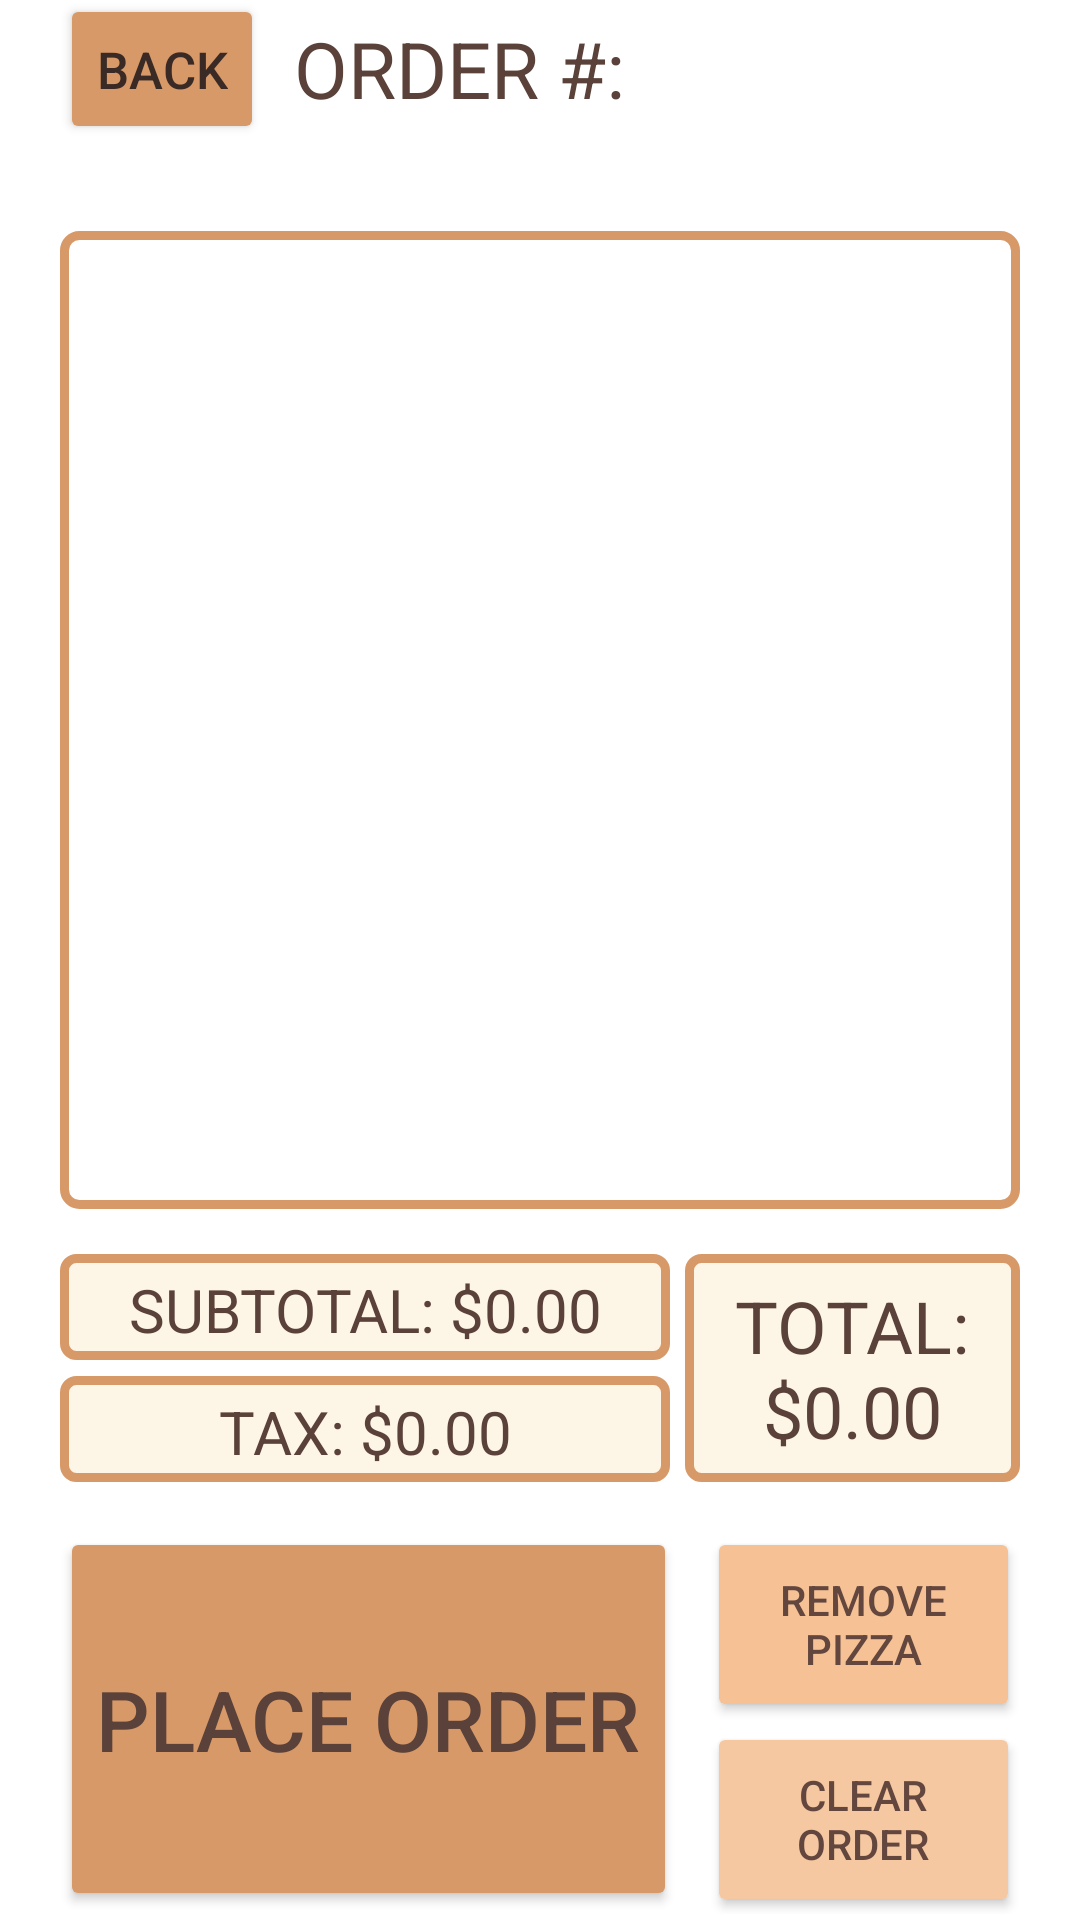

Write the Android layout XML for this screen, with the resource values it uses.
<!-- AndroidManifest.xml: application theme Theme.AndroidPizzeria -->
<!-- res/layout/activity_current_order.xml -->
<?xml version="1.0" encoding="utf-8"?>
<androidx.constraintlayout.widget.ConstraintLayout xmlns:android="http://schemas.android.com/apk/res/android"
    xmlns:app="http://schemas.android.com/apk/res-auto"
    xmlns:tools="http://schemas.android.com/tools"
    android:layout_width="match_parent"
    android:layout_height="match_parent"
    tools:context=".CurrentOrderActivity">

    <LinearLayout
        android:layout_width="0dp"
        android:layout_height="729dp"
        android:orientation="vertical"
        app:layout_constraintBottom_toBottomOf="parent"
        app:layout_constraintEnd_toEndOf="parent"
        app:layout_constraintStart_toStartOf="parent"
        app:layout_constraintTop_toTopOf="parent">

        <Space
            android:layout_width="match_parent"
            android:layout_height="42dp" />

        <LinearLayout
            android:layout_width="wrap_content"
            android:layout_height="wrap_content"
            android:layout_marginStart="20dp"
            android:layout_marginEnd="20dp"
            android:orientation="horizontal">

            <Button
                android:id="@+id/backButton3"
                android:layout_width="0dp"
                android:layout_height="50dp"
                android:layout_marginEnd="10dp"
                android:layout_weight="1"
                android:backgroundTint="#D89968"
                android:text="@string/backLabel"
                android:textColor="#3A2A25"
                android:textSize="17sp" />

            <TextView
                android:id="@+id/orderTextView"
                android:layout_width="242dp"
                android:layout_height="match_parent"
                android:layout_gravity="center_horizontal"
                android:gravity="center_vertical"
                android:textColor="#5A4139"
                android:text="@string/orderTextView"
                android:textSize="26sp" />
        </LinearLayout>

        <Space
            android:layout_width="match_parent"
            android:layout_height="29dp" />

        <ListView
            android:id="@+id/orderListView"
            android:background="@drawable/view_border"
            android:layout_width="match_parent"
            android:layout_height="326dp"
            android:layout_marginStart="20dp"
            android:layout_marginEnd="20dp" />

        <Space
            android:layout_width="match_parent"
            android:layout_height="15dp" />

        <LinearLayout
            android:layout_width="match_parent"
            android:layout_height="76dp"
            android:orientation="horizontal">

            <LinearLayout
                android:layout_width="wrap_content"
                android:layout_height="match_parent"
                android:layout_weight="1"
                android:orientation="vertical">

                <TextView
                    android:id="@+id/subtotalTextView"
                    android:layout_width="match_parent"
                    android:layout_height="wrap_content"
                    android:layout_marginStart="20dp"
                    android:layout_marginEnd="5dp"
                    android:layout_weight="1"
                    android:padding="5dp"
                    android:background="@drawable/text_border_2"
                    android:gravity="center|center_vertical"
                    android:textColor="#5A4139"
                    android:text="@string/subtotalTextView"
                    android:textSize="20sp" />

                <Space
                    android:layout_width="match_parent"
                    android:layout_height="7dp"
                    android:layout_weight="1" />

                <TextView
                    android:id="@+id/taxTextView"
                    android:layout_width="match_parent"
                    android:layout_height="wrap_content"
                    android:layout_marginStart="20dp"
                    android:layout_marginEnd="5dp"
                    android:layout_weight="1"
                    android:padding="5dp"
                    android:background="@drawable/text_border_2"
                    android:gravity="center"
                    android:textColor="#5A4139"
                    android:text="@string/taxTextView"
                    android:textSize="20sp" />
            </LinearLayout>

            <TextView
                android:id="@+id/totalTextView"
                android:layout_width="76dp"
                android:layout_height="match_parent"
                android:layout_marginStart="0dp"
                android:layout_marginEnd="20dp"
                android:layout_weight="1"
                android:background="@drawable/text_border_2"
                android:gravity="center"
                android:text="@string/totalTextView"
                android:textColor="#5A4139"
                android:textSize="24sp" />
        </LinearLayout>

        <Space
            android:layout_width="match_parent"
            android:layout_height="15dp" />

        <LinearLayout
            android:layout_width="match_parent"
            android:layout_height="match_parent"
            android:orientation="horizontal">

            <Button
                android:id="@+id/placeOrderButton"
                android:layout_width="wrap_content"
                android:layout_height="128dp"
                android:layout_marginStart="20dp"
                android:layout_marginEnd="5dp"
                android:backgroundTint="#D89968"
                android:fontFamily="sans-serif-medium"
                android:text="@string/placeOrderLabel"
                android:textColor="#5A4139"
                android:textSize="28sp" />

            <LinearLayout
                android:layout_width="wrap_content"
                android:layout_height="129dp"
                android:orientation="vertical">

                <Button
                    android:id="@+id/removePizzaButton"
                    android:layout_width="wrap_content"
                    android:layout_height="65dp"
                    android:layout_marginStart="5dp"
                    android:layout_marginEnd="20dp"
                    android:backgroundTint="#F6C295"
                    android:text="@string/removePizzaLabel"
                    android:textColor="#63473E" />

                <Button
                    android:id="@+id/clearOrderButton"
                    android:layout_width="wrap_content"
                    android:layout_height="65dp"
                    android:layout_marginStart="5dp"
                    android:layout_marginEnd="20dp"
                    android:backgroundTint="#F6C8A1"
                    android:text="@string/clearOrderLabel"
                    android:textColor="#63473E" />
            </LinearLayout>

        </LinearLayout>

    </LinearLayout>
</androidx.constraintlayout.widget.ConstraintLayout>
<!-- resources referenced by this layout -->
<resources>
  <!-- drawable text_border_2 (drawable) -->
  <?xml version="1.0" encoding="utf-8"?>
  <shape xmlns:android="http://schemas.android.com/apk/res/android"
      android:shape="rectangle">
      <stroke android:color="@drawable/tan" android:width="3dp"/>
      <solid android:color="@drawable/pale" />
      \    <corners android:radius="4dp" />
  </shape>
  <!-- drawable view_border (drawable) -->
  <?xml version="1.0" encoding="utf-8"?>
  <shape xmlns:android="http://schemas.android.com/apk/res/android"
      android:shape="rectangle">
      <stroke android:color="@drawable/tan" android:width="3dp"/>
      <corners android:radius="5dp" />
  </shape>
  <string name="backLabel">BACK</string>
  <string name="clearOrderLabel">CLEAR ORDER</string>
  <string name="orderTextView">ORDER #:</string>
  <string name="placeOrderLabel">PLACE ORDER</string>
  <string name="removePizzaLabel">REMOVE PIZZA</string>
  <string name="subtotalTextView">SUBTOTAL: $0.00</string>
  <string name="taxTextView">TAX: $0.00</string>
  <string name="totalTextView">TOTAL: $0.00</string>
  <style name="Theme.AndroidPizzeria" parent="Theme.MaterialComponents.DayNight.DarkActionBar">
          
          <item name="colorPrimary">@drawable/tan</item>
          <item name="colorPrimaryVariant">@drawable/pizza_red</item>
          <item name="colorOnPrimary">@drawable/pale</item>
          
          <item name="colorSecondary">@drawable/pizza_red</item>
          <item name="colorSecondaryVariant">@drawable/tan</item>
          <item name="colorOnSecondary">@drawable/tan</item>
          
          <item name="android:statusBarColor">?attr/colorPrimaryVariant</item>
          
      </style>
</resources>
